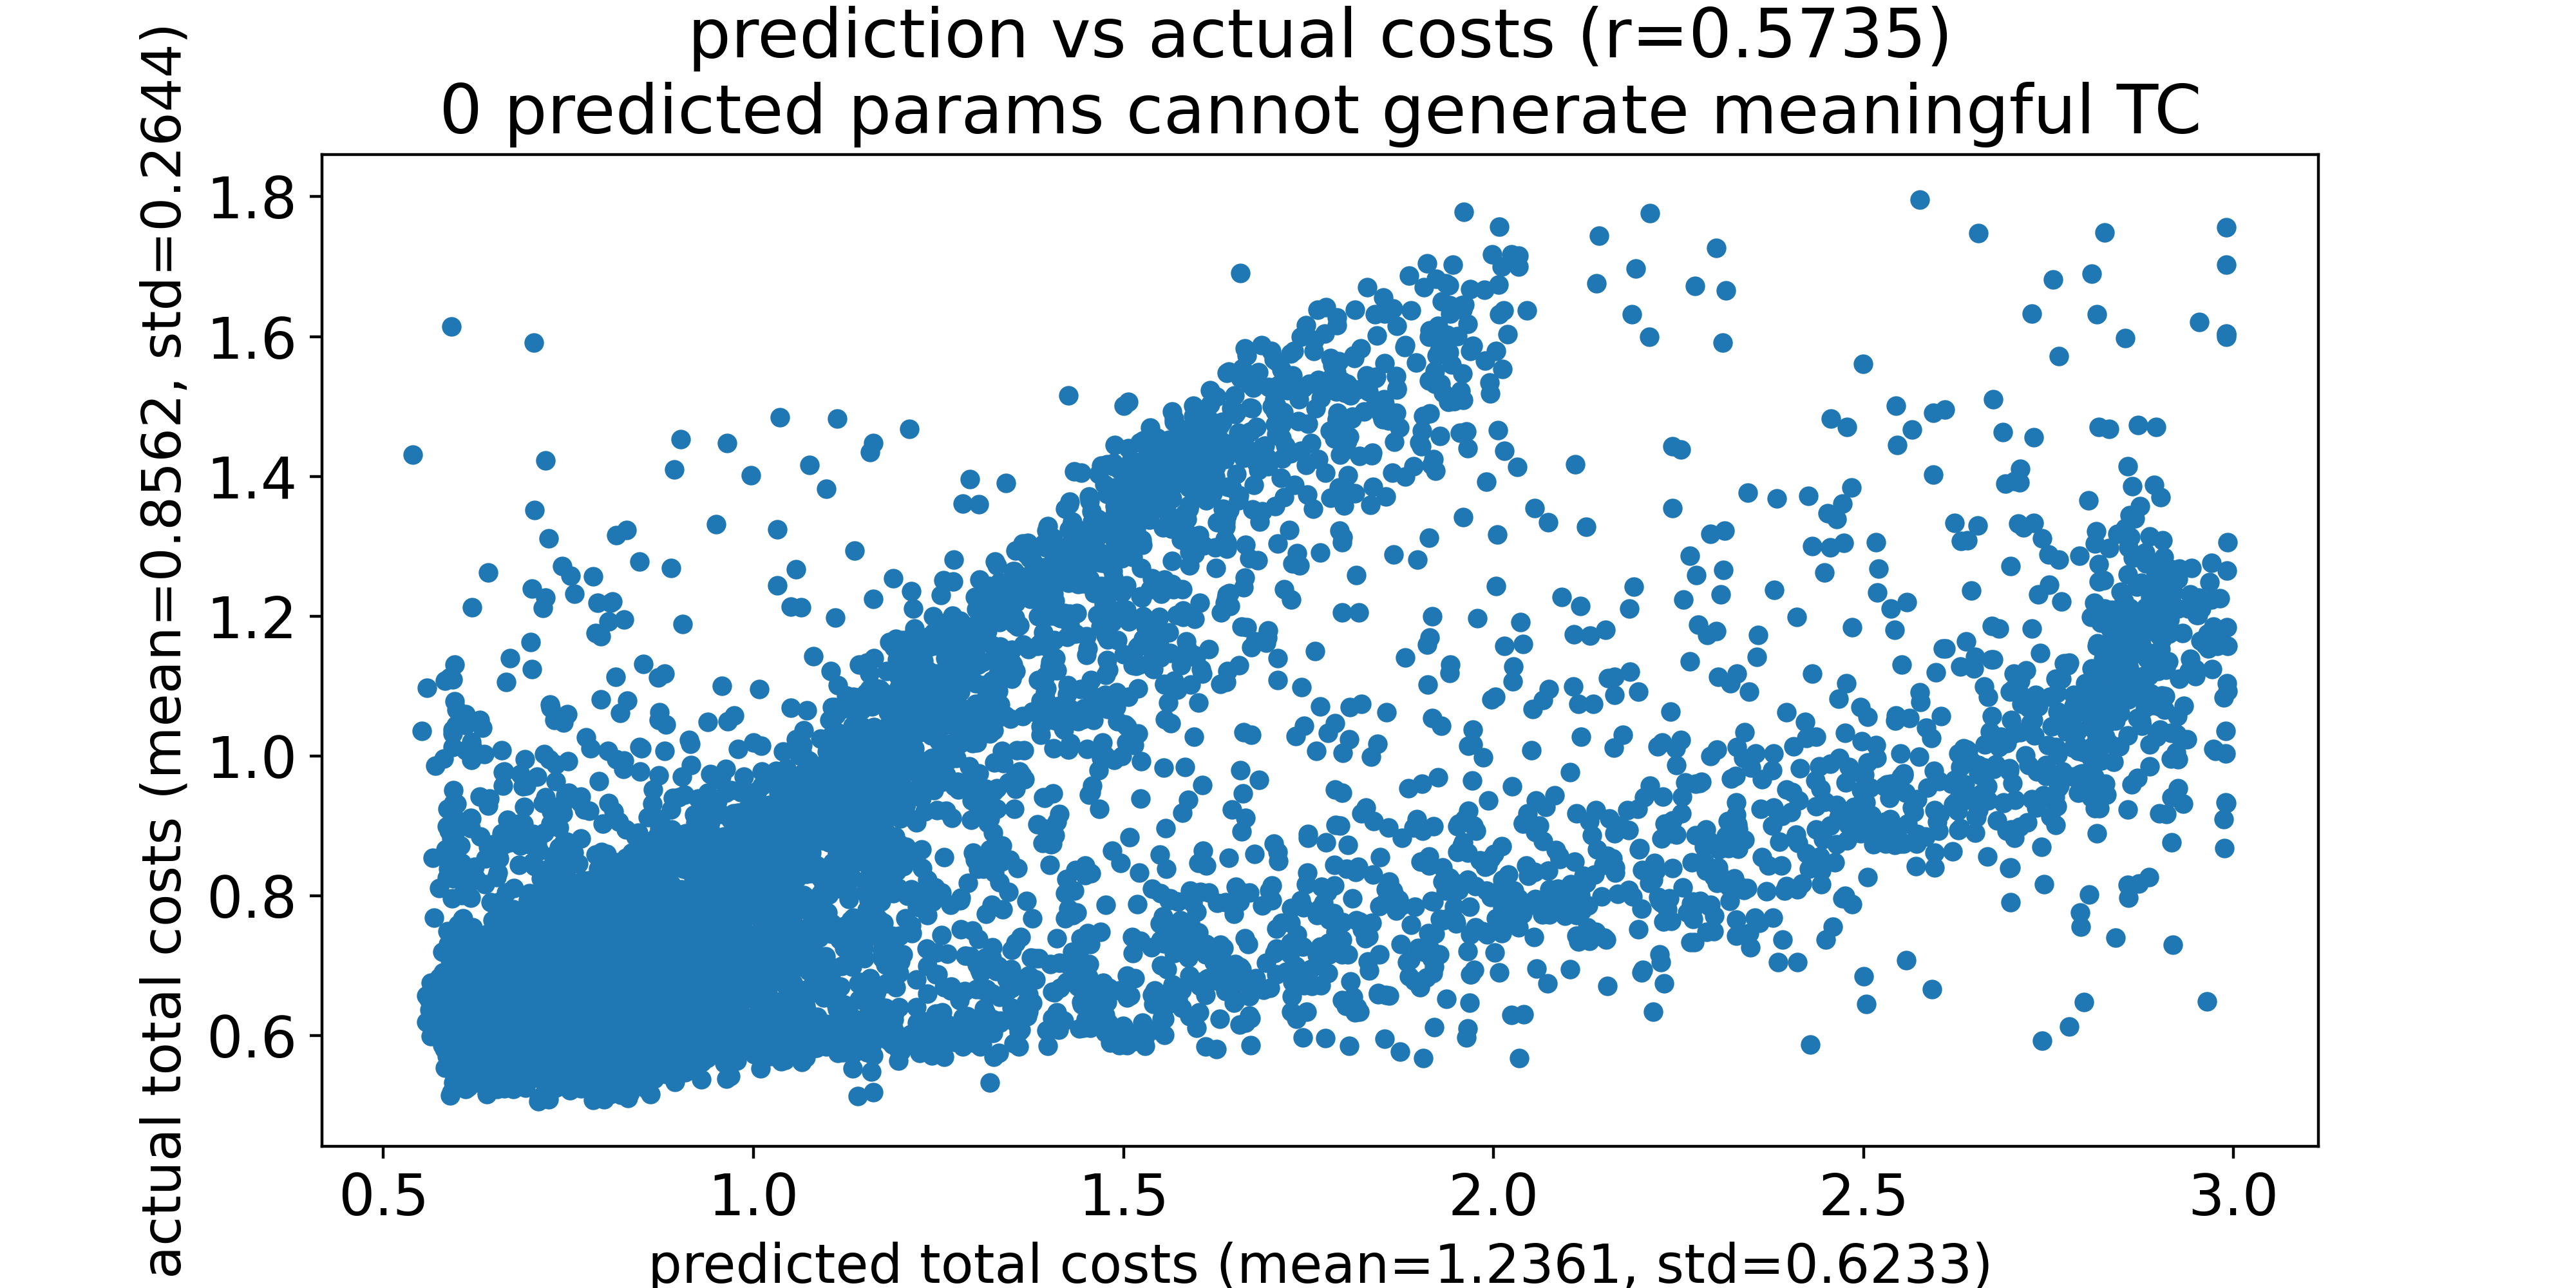

Data behind this chart, as committed beside it:
predicted total costs, actual total costs
0.5395, 1.431
0.552, 1.036
0.5578, 0.6577
0.5582, 0.6195
0.5584, 1.097
0.5611, 0.6514
0.5621, 0.6369
0.5631, 0.6374
0.5637, 0.676
0.5641, 0.5992
0.5642, 0.6623
0.5652, 0.6119
0.5654, 0.6694
0.5665, 0.6615
0.5666, 0.8549
0.5672, 0.6594
0.5678, 0.6388
0.5684, 0.7687
0.5687, 0.619
0.5692, 0.6456
0.5694, 0.6176
0.5703, 0.9861
0.5704, 0.65
0.5707, 0.6375
0.5708, 0.6138
0.5708, 0.6759
0.5723, 0.6431
0.5725, 0.6347
0.5726, 0.6391
0.5747, 0.6376
0.5749, 0.8109
0.5754, 0.6833
0.5769, 0.6711
0.5772, 0.6435
0.5777, 0.6679
0.5781, 0.6277
0.5784, 0.6377
0.5785, 0.626
0.5792, 0.647
0.5798, 0.7201
0.5799, 0.5865
0.5799, 0.611
0.5801, 0.6561
0.5805, 0.6903
0.5806, 0.6304
0.5812, 0.6605
0.5813, 0.9966
0.5814, 0.6608
0.5818, 0.647
0.5819, 0.5968
0.582, 0.6021
0.5825, 0.6526
0.5826, 0.5813
0.5831, 0.5539
0.5836, 1.108
0.5841, 0.8666
0.5842, 0.6469
0.5843, 0.6188
0.5843, 0.6561
0.5844, 0.6635
... 6,976 more rows
